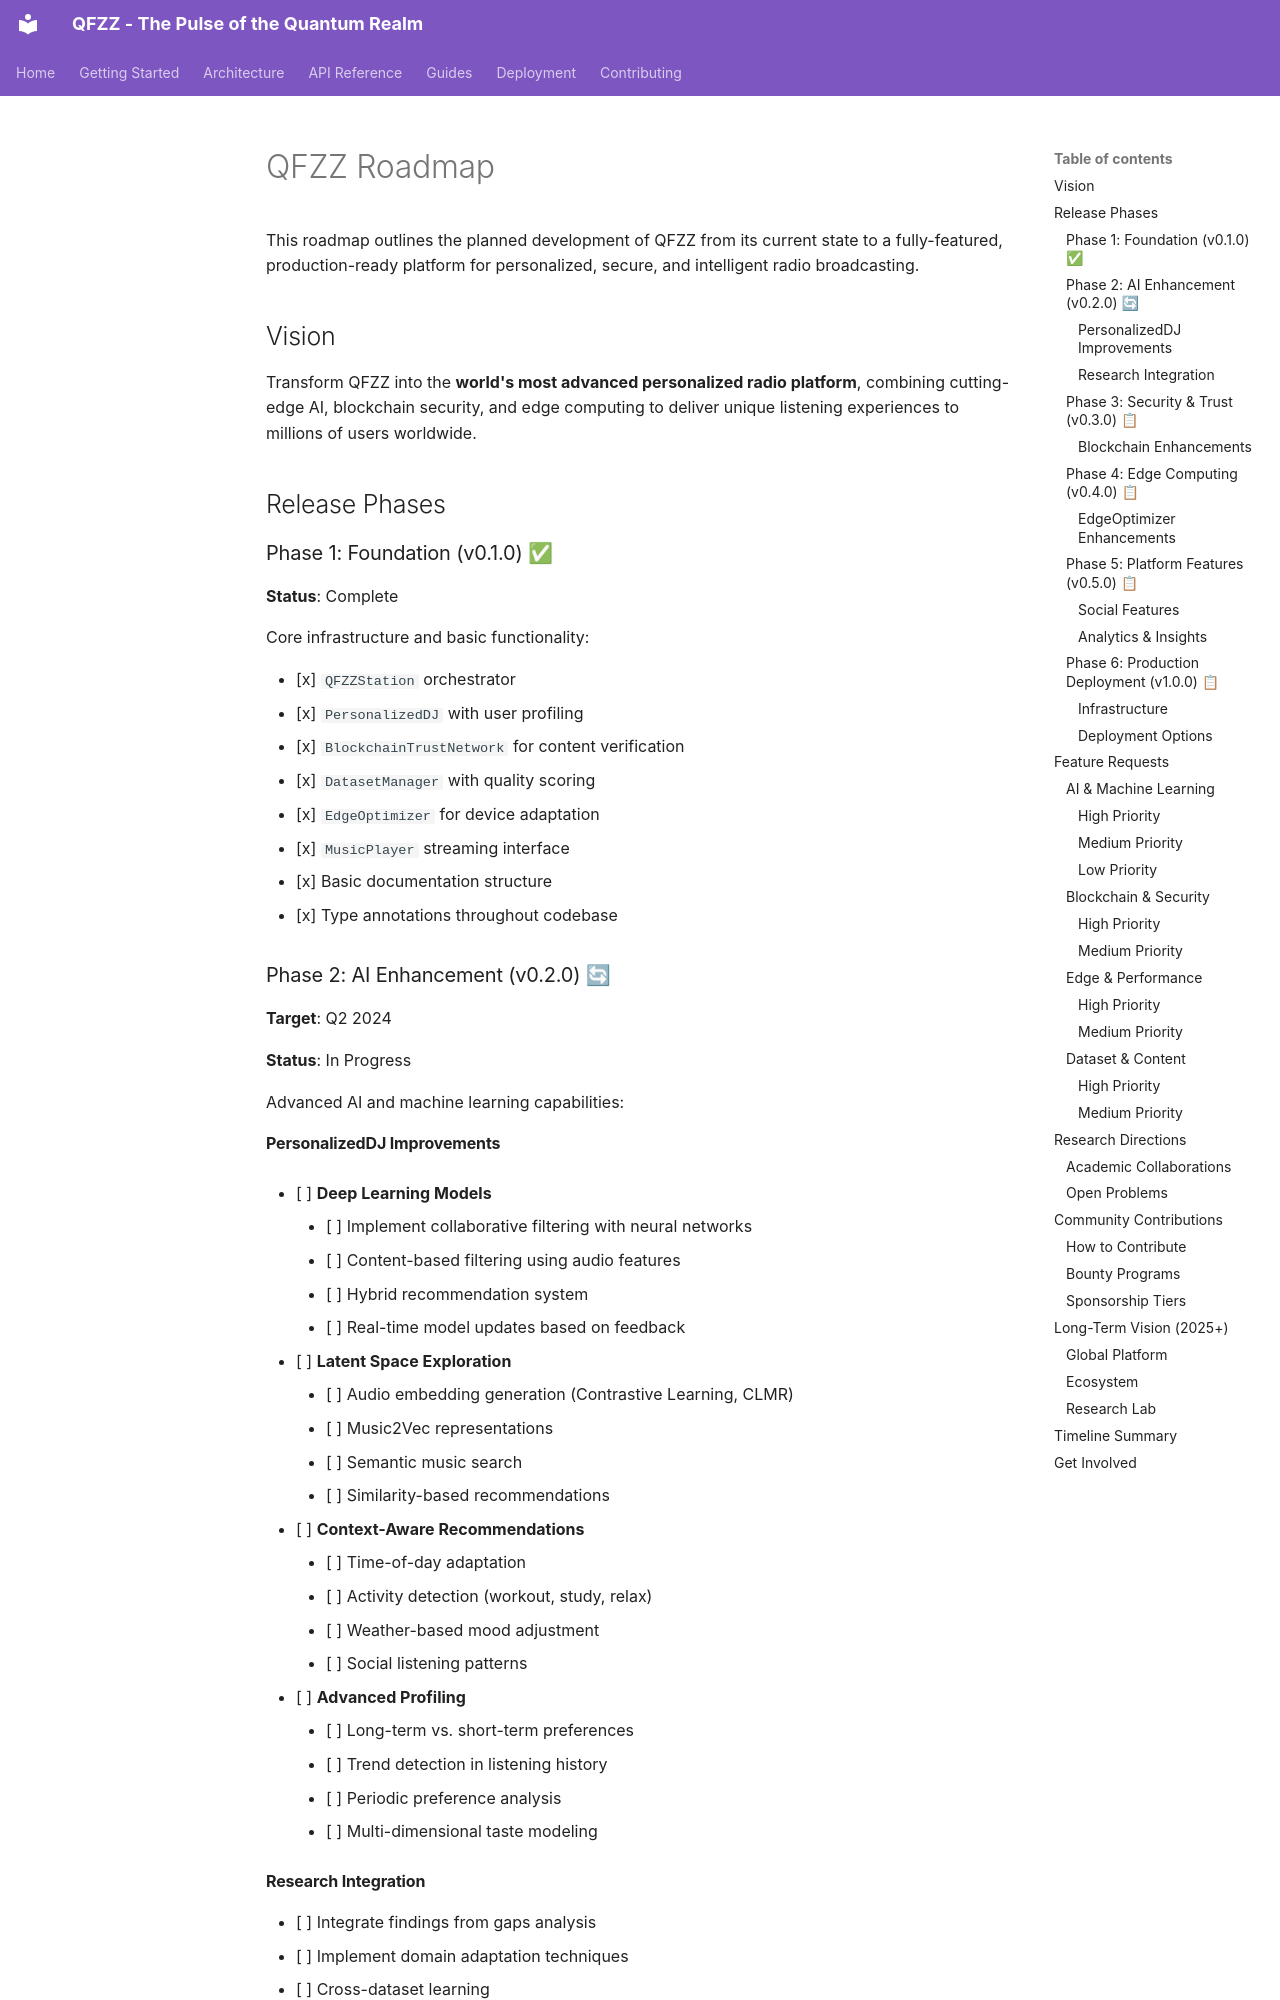

repository: fuzzywigg/QFZZ · page: roadmap/index.html · generator: mkdocs

# QFZZ Roadmap

This roadmap outlines the planned development of QFZZ from its current state to a fully-featured, production-ready platform for personalized, secure, and intelligent radio broadcasting.

## Vision

Transform QFZZ into the **world's most advanced personalized radio platform**, combining cutting-edge AI, blockchain security, and edge computing to deliver unique listening experiences to millions of users worldwide.

## Release Phases

### Phase 1: Foundation (v0.1.0) ✅

**Status**: Complete

Core infrastructure and basic functionality:

- [x] `QFZZStation` orchestrator
- [x] `PersonalizedDJ` with user profiling
- [x] `BlockchainTrustNetwork` for content verification
- [x] `DatasetManager` with quality scoring
- [x] `EdgeOptimizer` for device adaptation
- [x] `MusicPlayer` streaming interface
- [x] Basic documentation structure
- [x] Type annotations throughout codebase

### Phase 2: AI Enhancement (v0.2.0) 🔄

**Target**: Q2 2024

**Status**: In Progress

Advanced AI and machine learning capabilities:

#### PersonalizedDJ Improvements

- [ ] **Deep Learning Models**
    - [ ] Implement collaborative filtering with neural networks
    - [ ] Content-based filtering using audio features
    - [ ] Hybrid recommendation system
    - [ ] Real-time model updates based on feedback

- [ ] **Latent Space Exploration**
    - [ ] Audio embedding generation (Contrastive Learning, CLMR)
    - [ ] Music2Vec representations
    - [ ] Semantic music search
    - [ ] Similarity-based recommendations

- [ ] **Context-Aware Recommendations**
    - [ ] Time-of-day adaptation
    - [ ] Activity detection (workout, study, relax)
    - [ ] Weather-based mood adjustment
    - [ ] Social listening patterns

- [ ] **Advanced Profiling**
    - [ ] Long-term vs. short-term preferences
    - [ ] Trend detection in listening history
    - [ ] Periodic preference analysis
    - [ ] Multi-dimensional taste modeling
